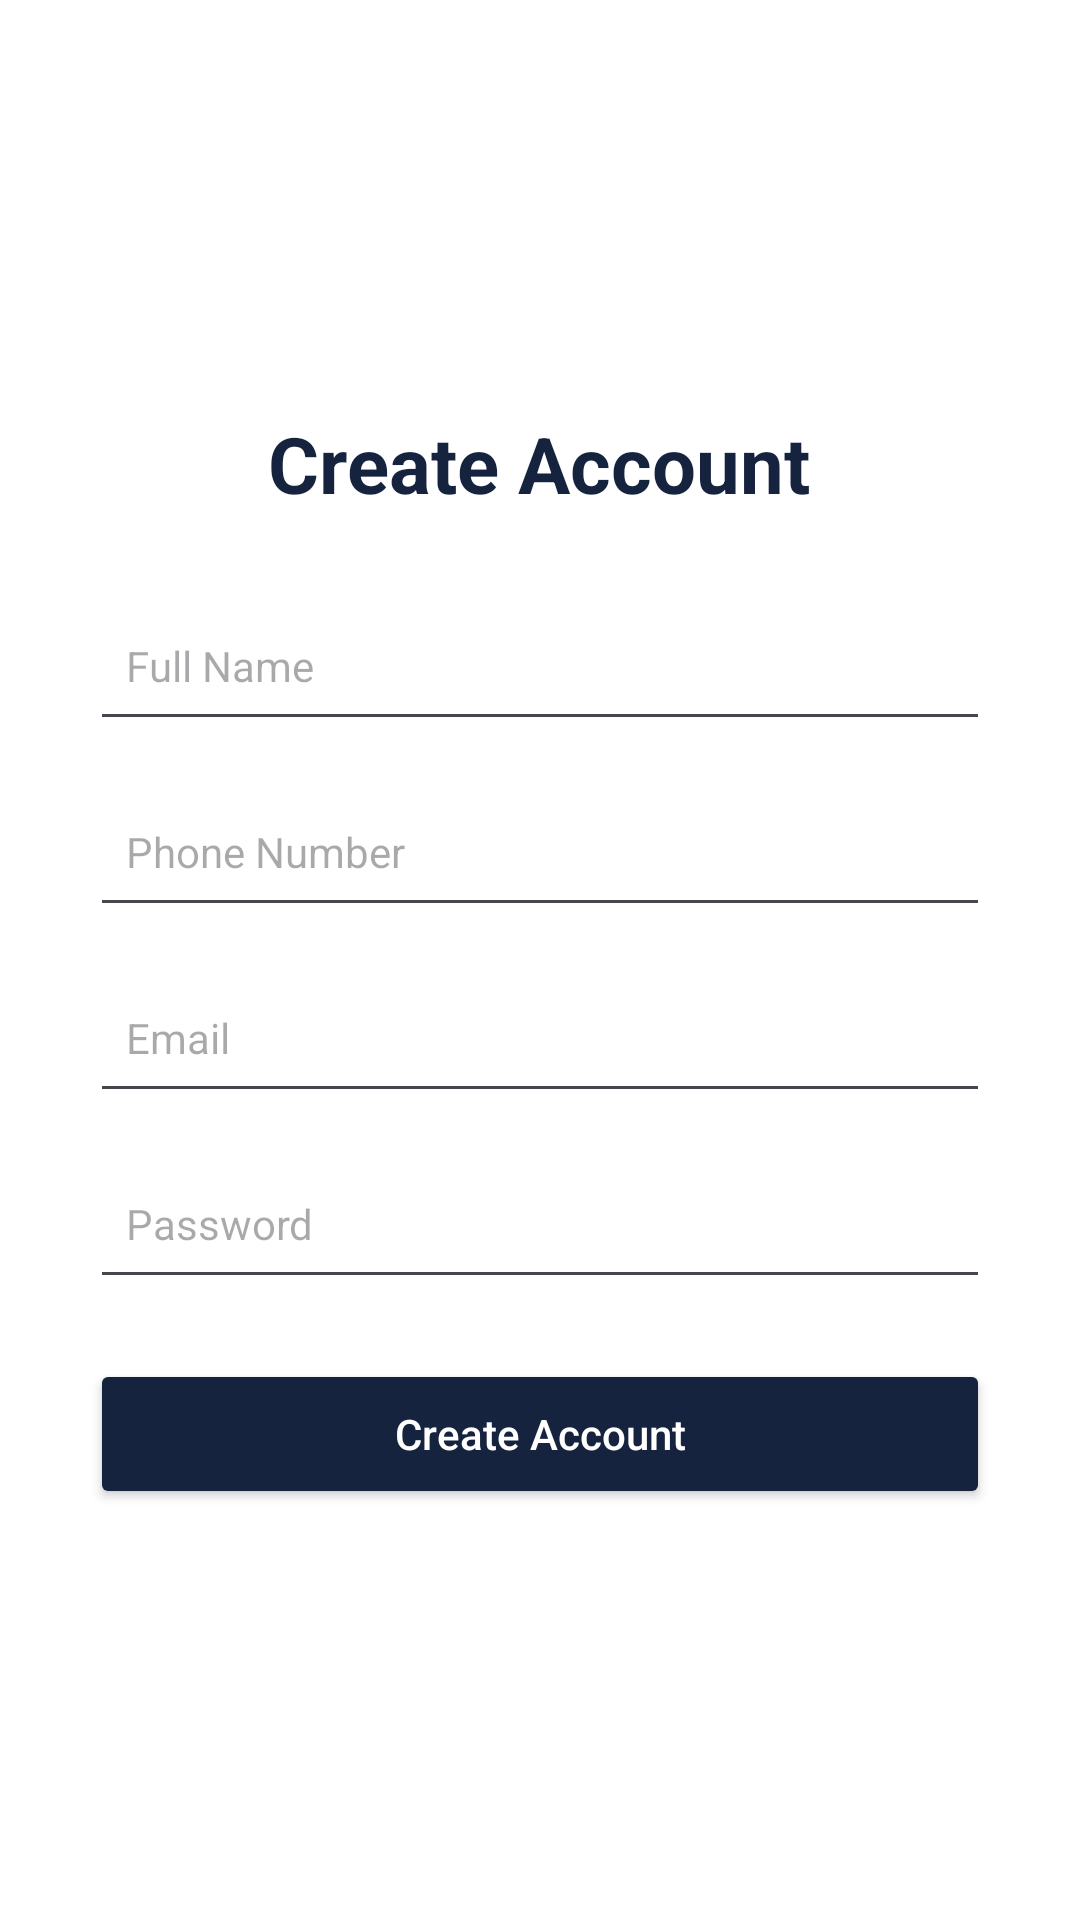

Write the Android layout XML for this screen, with the resource values it uses.
<!-- AndroidManifest.xml: application theme Theme.ONLINE_QUIZ -->
<!-- res/layout/activity_create_account.xml -->
<?xml version="1.0" encoding="utf-8"?>
<LinearLayout
    xmlns:android="http://schemas.android.com/apk/res/android"
    android:layout_width="match_parent"
    android:layout_height="match_parent"
    android:orientation="vertical"
    android:gravity="center"
    android:padding="30dp"
    android:background="#FFFFFF">

    
    <TextView
        android:layout_width="wrap_content"
        android:layout_height="wrap_content"
        android:text="Create Account"
        android:textSize="26sp"
        android:textStyle="bold"
        android:textColor="#16233F"
        android:layout_marginBottom="25dp" />

    
    <EditText
        android:id="@+id/name"
        android:layout_width="match_parent"
        android:layout_height="50dp"
        android:hint="Full Name"
        android:textSize="14sp"
        android:padding="12dp"
        android:inputType="textPersonName"
        android:layout_marginBottom="12dp" />

    
    <EditText
        android:id="@+id/phone"
        android:layout_width="match_parent"
        android:layout_height="50dp"
        android:hint="Phone Number"
        android:textSize="14sp"
        android:padding="12dp"
        android:inputType="phone"
        android:layout_marginBottom="12dp" />

    
    <EditText
        android:id="@+id/email"
        android:layout_width="match_parent"
        android:layout_height="50dp"
        android:hint="Email"
        android:textSize="14sp"
        android:padding="12dp"
        android:inputType="textEmailAddress"
        android:layout_marginBottom="12dp" />

    
    <EditText
        android:id="@+id/password"
        android:layout_width="match_parent"
        android:layout_height="50dp"
        android:hint="Password"
        android:textSize="14sp"
        android:padding="12dp"
        android:inputType="textPassword"
        android:layout_marginBottom="20dp" />

    
    <Button
        android:id="@+id/createButton"
        android:layout_width="match_parent"
        android:layout_height="50dp"
        android:text="Create Account"
        android:textSize="14sp"
        android:textColor="#FFFFFF"
        android:textAllCaps="false"
        android:backgroundTint="#16233F" />

</LinearLayout>
<!-- resources referenced by this layout -->
<resources>
  <style name="Theme.ONLINE_QUIZ" parent="Base.Theme.ONLINE_QUIZ" />
  <style name="Base.Theme.ONLINE_QUIZ" parent="Theme.Material3.DayNight.NoActionBar">
          
          
      </style>
</resources>
